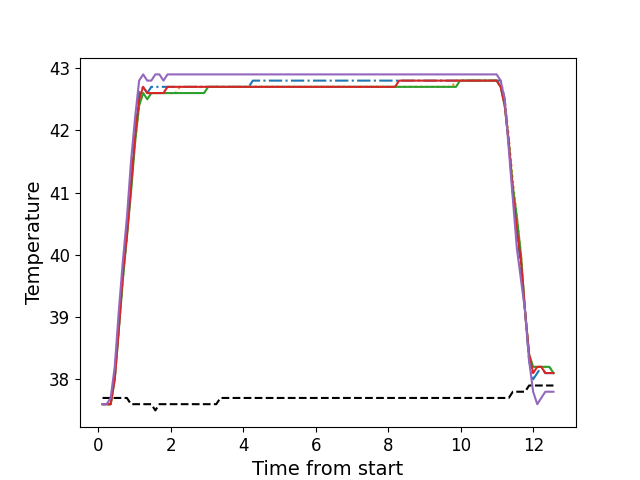

The table this chart was drawn from, first rows:
, times, neutral, z1, z2, z3, z4, z5
0, 0.1186, 37.7, 37.6, 37.6, 37.6, 37.6, 37.6
1, 0.2302, 37.7, 37.6, 37.6, 37.6, 37.6, 37.6
2, 0.3422, 37.7, 37.6, 37.6, 37.6, 37.6, 37.7
3, 0.4549, 37.7, 38.1, 38.0, 38.0, 38.0, 38.2
4, 0.5675, 37.7, 38.9, 38.8, 38.8, 38.8, 39.1
5, 0.6791, 37.7, 39.7, 39.6, 39.6, 39.7, 39.9
6, 0.7907, 37.7, 40.4, 40.3, 40.3, 40.3, 40.6
7, 0.9034, 37.6, 41.2, 41.1, 41.0, 41.1, 41.5
8, 1.015, 37.6, 42.0, 41.8, 41.8, 41.9, 42.2
9, 1.128, 37.6, 42.6, 42.4, 42.4, 42.5, 42.8
10, 1.239, 37.6, 42.7, 42.6, 42.6, 42.7, 42.9
11, 1.352, 37.6, 42.6, 42.6, 42.5, 42.6, 42.8
12, 1.463, 37.6, 42.7, 42.6, 42.6, 42.6, 42.8
13, 1.575, 37.5, 42.7, 42.6, 42.6, 42.6, 42.9
14, 1.687, 37.6, 42.7, 42.6, 42.6, 42.6, 42.9
15, 1.8, 37.6, 42.7, 42.6, 42.6, 42.6, 42.8
16, 1.911, 37.6, 42.7, 42.6, 42.6, 42.7, 42.9
17, 2.024, 37.6, 42.7, 42.6, 42.6, 42.7, 42.9
18, 2.136, 37.6, 42.7, 42.6, 42.6, 42.7, 42.9
19, 2.248, 37.6, 42.7, 42.7, 42.6, 42.7, 42.9
20, 2.36, 37.6, 42.7, 42.7, 42.6, 42.7, 42.9
21, 2.471, 37.6, 42.7, 42.7, 42.6, 42.7, 42.9
22, 2.584, 37.6, 42.7, 42.7, 42.6, 42.7, 42.9
23, 2.696, 37.6, 42.7, 42.7, 42.6, 42.7, 42.9
24, 2.807, 37.6, 42.7, 42.7, 42.6, 42.7, 42.9
25, 2.92, 37.6, 42.7, 42.7, 42.6, 42.7, 42.9
26, 3.032, 37.6, 42.7, 42.7, 42.7, 42.7, 42.9
27, 3.144, 37.6, 42.7, 42.7, 42.7, 42.7, 42.9
28, 3.257, 37.6, 42.7, 42.7, 42.7, 42.7, 42.9
29, 3.368, 37.7, 42.7, 42.7, 42.7, 42.7, 42.9
30, 3.48, 37.7, 42.7, 42.7, 42.7, 42.7, 42.9
31, 3.593, 37.7, 42.7, 42.7, 42.7, 42.7, 42.9
32, 3.705, 37.7, 42.7, 42.7, 42.7, 42.7, 42.9
33, 3.817, 37.7, 42.7, 42.7, 42.7, 42.7, 42.9
34, 3.929, 37.7, 42.7, 42.7, 42.7, 42.7, 42.9
35, 4.041, 37.7, 42.7, 42.7, 42.7, 42.7, 42.9
36, 4.153, 37.7, 42.7, 42.7, 42.7, 42.7, 42.9
37, 4.264, 37.7, 42.8, 42.7, 42.7, 42.7, 42.9
38, 4.377, 37.7, 42.8, 42.7, 42.7, 42.7, 42.9
39, 4.489, 37.7, 42.8, 42.7, 42.7, 42.7, 42.9
40, 4.602, 37.7, 42.8, 42.7, 42.7, 42.7, 42.9
41, 4.713, 37.7, 42.8, 42.7, 42.7, 42.7, 42.9
42, 4.825, 37.7, 42.8, 42.7, 42.7, 42.7, 42.9
43, 4.938, 37.7, 42.8, 42.7, 42.7, 42.7, 42.9
44, 5.049, 37.7, 42.8, 42.7, 42.7, 42.7, 42.9
45, 5.162, 37.7, 42.8, 42.7, 42.7, 42.7, 42.9
46, 5.273, 37.7, 42.8, 42.7, 42.7, 42.7, 42.9
47, 5.385, 37.7, 42.8, 42.7, 42.7, 42.7, 42.9
48, 5.498, 37.7, 42.8, 42.7, 42.7, 42.7, 42.9
49, 5.609, 37.7, 42.8, 42.7, 42.7, 42.7, 42.9
50, 5.721, 37.7, 42.8, 42.7, 42.7, 42.7, 42.9
51, 5.834, 37.7, 42.8, 42.7, 42.7, 42.7, 42.9
52, 5.945, 37.7, 42.8, 42.7, 42.7, 42.7, 42.9
53, 6.058, 37.7, 42.8, 42.7, 42.7, 42.7, 42.9
54, 6.17, 37.7, 42.8, 42.7, 42.7, 42.7, 42.9
55, 6.282, 37.7, 42.8, 42.7, 42.7, 42.7, 42.9
56, 6.394, 37.7, 42.8, 42.7, 42.7, 42.7, 42.9
57, 6.506, 37.7, 42.8, 42.7, 42.7, 42.7, 42.9
58, 6.619, 37.7, 42.8, 42.7, 42.7, 42.7, 42.9
59, 6.73, 37.7, 42.8, 42.7, 42.7, 42.7, 42.9
... 52 more rows
